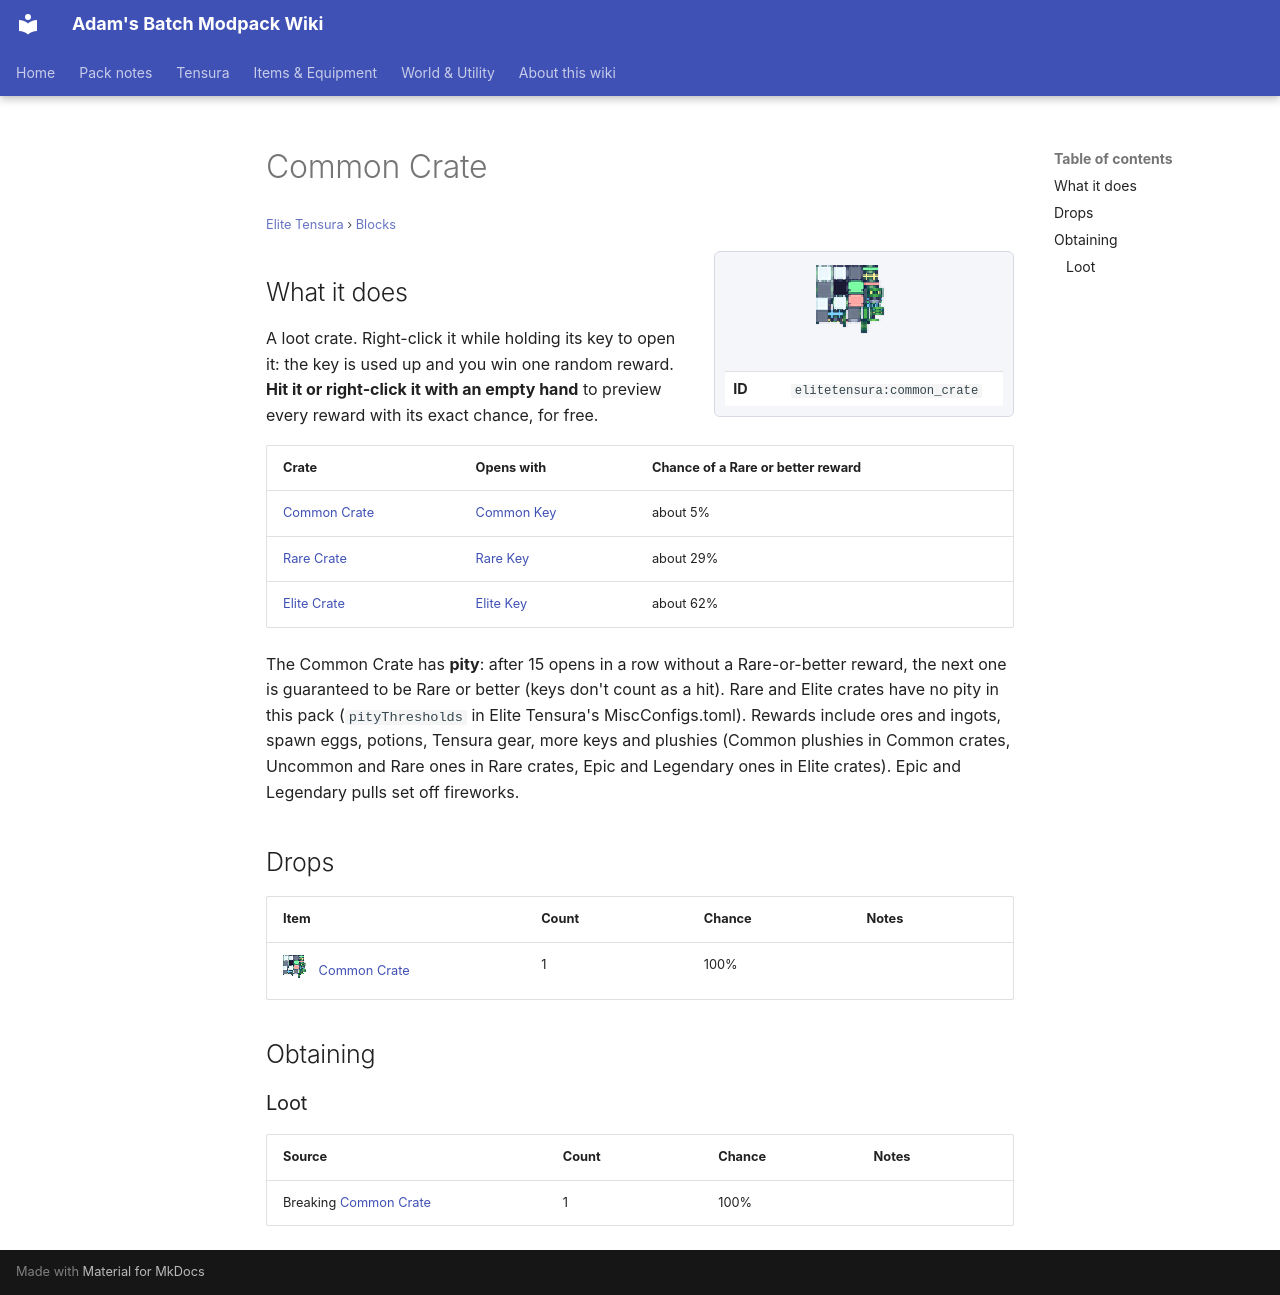

repository: Proteus-Nell/Adams-Batch-MC-Modpack-Wiki · page: elite-tensura/blocks/common-crate/index.html · generator: mkdocs

# Common Crate

<small>[Elite Tensura](../index.md) &rsaquo; [Blocks](index.md)</small>

<div class="infobox" markdown>

![Common Crate](../../assets/icons/elitetensura/item/common_crate.png)

| | |
|---|---|
| **ID** | `elitetensura:common_crate` |

</div>

## What it does

A loot crate. Right-click it while holding its key to open it: the key is used up and you win one random reward. **Hit it or right-click it with an empty hand** to preview every reward with its exact chance, for free.

| Crate | Opens with | Chance of a Rare or better reward |
|---|---|---|
| [Common Crate](common-crate.md) | [Common Key](../items/miscellaneous/common-key.md) | about 5% |
| [Rare Crate](rare-crate.md) | [Rare Key](../items/miscellaneous/rare-key.md) | about 29% |
| [Elite Crate](elite-crate.md) | [Elite Key](../items/miscellaneous/elite-key.md) | about 62% |

The Common Crate has **pity**: after 15 opens in a row without a Rare-or-better reward, the next one is guaranteed to be Rare or better (keys don't count as a hit). Rare and Elite crates have no pity in this pack (`pityThresholds` in Elite Tensura's MiscConfigs.toml). Rewards include ores and ingots, spawn eggs, potions, Tensura gear, more keys and plushies (Common plushies in Common crates, Uncommon and Rare ones in Rare crates, Epic and Legendary ones in Elite crates). Epic and Legendary pulls set off fireworks.



## Drops

| Item | Count | Chance | Notes |
|---|---|---|---|
| ![](../../assets/icons/elitetensura/item/common_crate.png) [Common Crate](common-crate.md) | 1 | 100% |  |

## Obtaining

### Loot

| Source | Count | Chance | Notes |
|---|---|---|---|
| Breaking [Common Crate](common-crate.md) | 1 | 100% |  |
